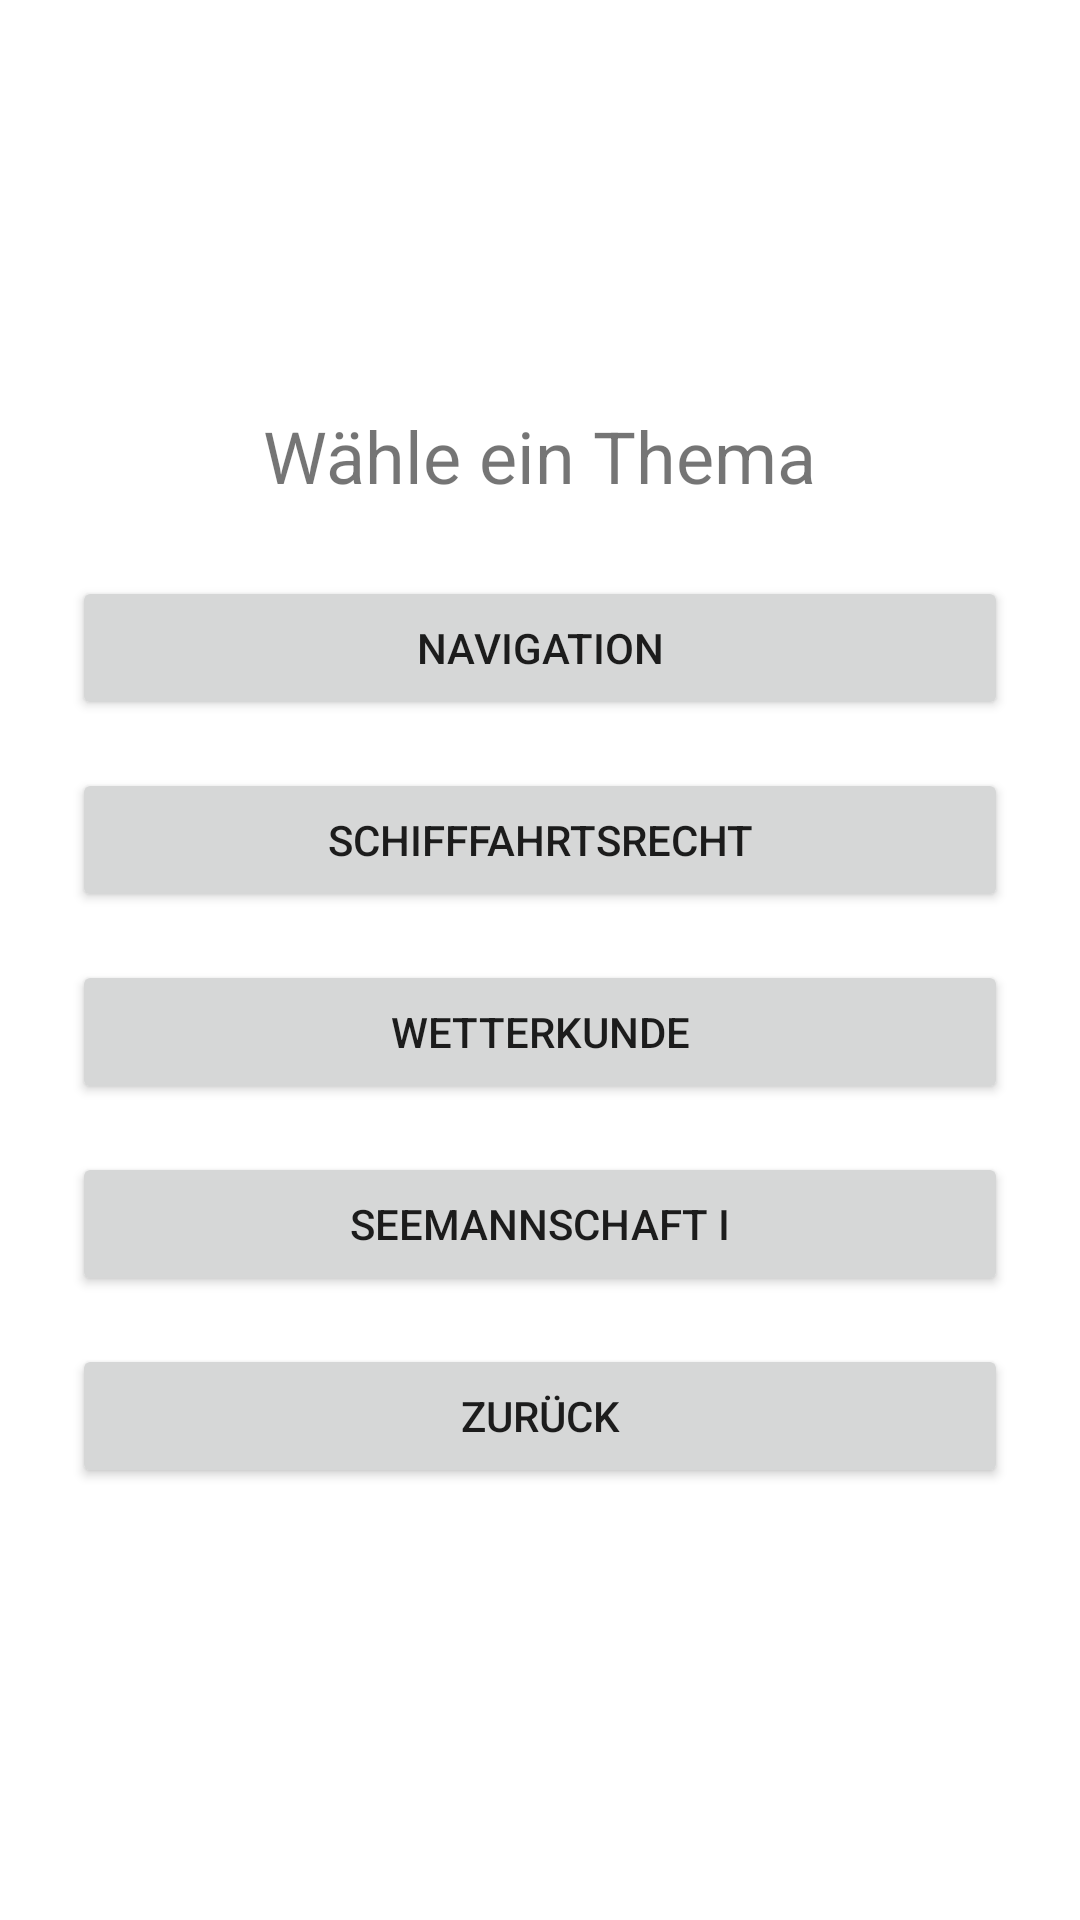

Layout XML and referenced resources for this Android screen:
<!-- AndroidManifest.xml: application theme AppTheme -->
<!-- res/layout/activity_lernen.xml -->
<LinearLayout xmlns:android="http://schemas.android.com/apk/res/android"
    android:layout_width="match_parent"
    android:layout_height="match_parent"
    android:orientation="vertical"
    android:padding="16dp"
    android:gravity="center">

    <TextView
        android:layout_width="wrap_content"
        android:layout_height="wrap_content"
        android:text="@string/waehle_thema"
        android:textSize="24sp"
        android:layout_marginBottom="16dp" />

    <Button
        android:id="@+id/btnNavigation"
        android:layout_width="match_parent"
        android:layout_height="wrap_content"
        android:text="@string/navigation"
        android:layout_margin="8dp" />

    <Button
        android:id="@+id/btnSchifffahrtsrecht"
        android:layout_width="match_parent"
        android:layout_height="wrap_content"
        android:text="@string/schifffahrtsrecht"
        android:layout_margin="8dp" />

    <Button
        android:id="@+id/btnWetterkunde"
        android:layout_width="match_parent"
        android:layout_height="wrap_content"
        android:text="@string/wetterkunde"
        android:layout_margin="8dp" />

    <Button
        android:id="@+id/btnSeemannschaft"
        android:layout_width="match_parent"
        android:layout_height="wrap_content"
        android:text="@string/seemannschaft"
        android:layout_margin="8dp" />

    <Button
        android:id="@+id/btnBack"
        android:layout_width="match_parent"
        android:layout_height="wrap_content"
        android:text="@string/zuruck"
        android:layout_margin="8dp" />

</LinearLayout>
<!-- resources referenced by this layout -->
<resources>
  <string name="navigation">Navigation</string>
  <string name="schifffahrtsrecht">Schifffahrtsrecht</string>
  <string name="seemannschaft">Seemannschaft I</string>
  <string name="waehle_thema">Wähle ein Thema</string>
  <string name="wetterkunde">Wetterkunde</string>
  <string name="zuruck">Zurück</string>
</resources>
